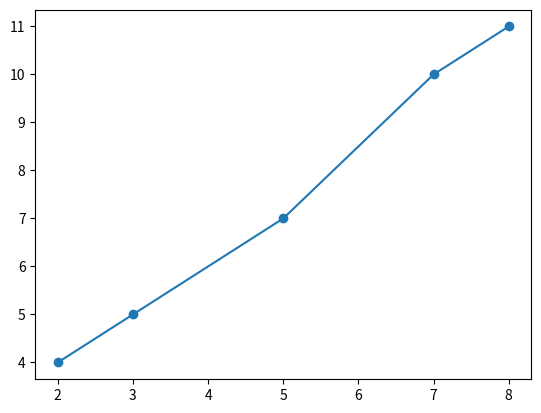

Recreate this plot in Python.
import numpy as np
from scipy import stats
from matplotlib import pyplot as plt

x=[2,3,5,7,8]
y=[4,5,7,10,11]
month=[1,2,3,4,5]
#mean of x
mean_value_x=np.mean(x)
print(f'the mean for x values is: {mean_value_x}')
#mean of y
mean_value_y=np.mean(y)
print(f'the mean for y values is: {mean_value_y}')
#slope(b1)pip list

slope,intercept,r,p,st=stats.linregress(x,y)
def budget(x):
    return slope*x+intercept
print(st)
month=list(map(budget,x))
print(f'the slope is: {slope}')
print(f'the intercept is: {intercept}')
plt.scatter(x,y)
plt.plot(x,y)
plt.show()

